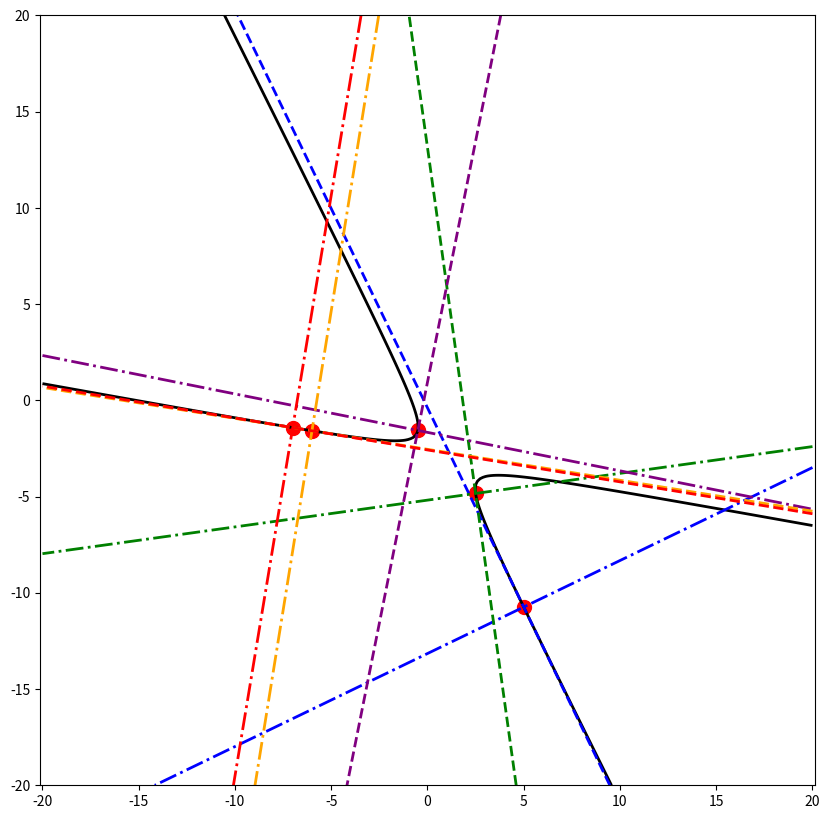

Write the Python code that produced this figure.
import numpy as np
import matplotlib.pyplot as plt
from sympy import symbols, simplify, diff, lambdify, solve

x, y = symbols('x y')
F = 4 * x ** 2 + 24 * x * y + 11 * y ** 2 + 64 * x + 42 * y + 51
Fx = simplify(diff(F, x))
Fy = simplify(diff(F, y))
Fim = lambdify((x, y), F, 'numpy')
xl = np.linspace(-20, 20, 300)
yl = np.linspace(-20, 20, 300)
X, Y = np.meshgrid(xl, yl)
Z = Fim(X, Y)
fig, ax = plt.subplots(1, 1, figsize=(10, 10))
ax.contour(X, Y, Z, [0], colors='k', linewidths=2)

ax.axis('equal')

x_s = [5, 2.5, -0.5, -6, -7]
# Створюємо два масиви з 5 кольорами для дотичних і нормалей
colors = ["blue", "green", "purple", "orange", "red"]

for x0, col in zip(x_s, colors):
    yr = solve(F.subs(x, x0), y)
    y0 = yr[0]  # вібір першої точки, якщо розв’язків кілька
    print('y0=', y0)
    ax.scatter(x0, y0, s=100, c='r', linewidths=1)
    Fx0 = Fx.subs([(x, x0), (y, y0)])
    Fy0 = Fy.subs([(x, x0), (y, y0)])
    eqt = Fx0 * (x - x0) + Fy0 * (y - y0)
    eqn = Fx0 * (y - y0) - Fy0 * (x - x0)
    Eqt = lambdify((x, y), eqt, 'numpy')
    Eqn = lambdify((x, y), eqn, 'numpy')
    Zt = Eqt(X, Y)
    Zn = Eqn(X, Y)
    ax.contour(X, Y, Zt, [0], colors=col,
           linewidths=2, linestyles='dashed')
    ax.contour(X, Y, Zn, [0], colors=col,
           linewidths=2, linestyles='dashdot')

plt.show()
